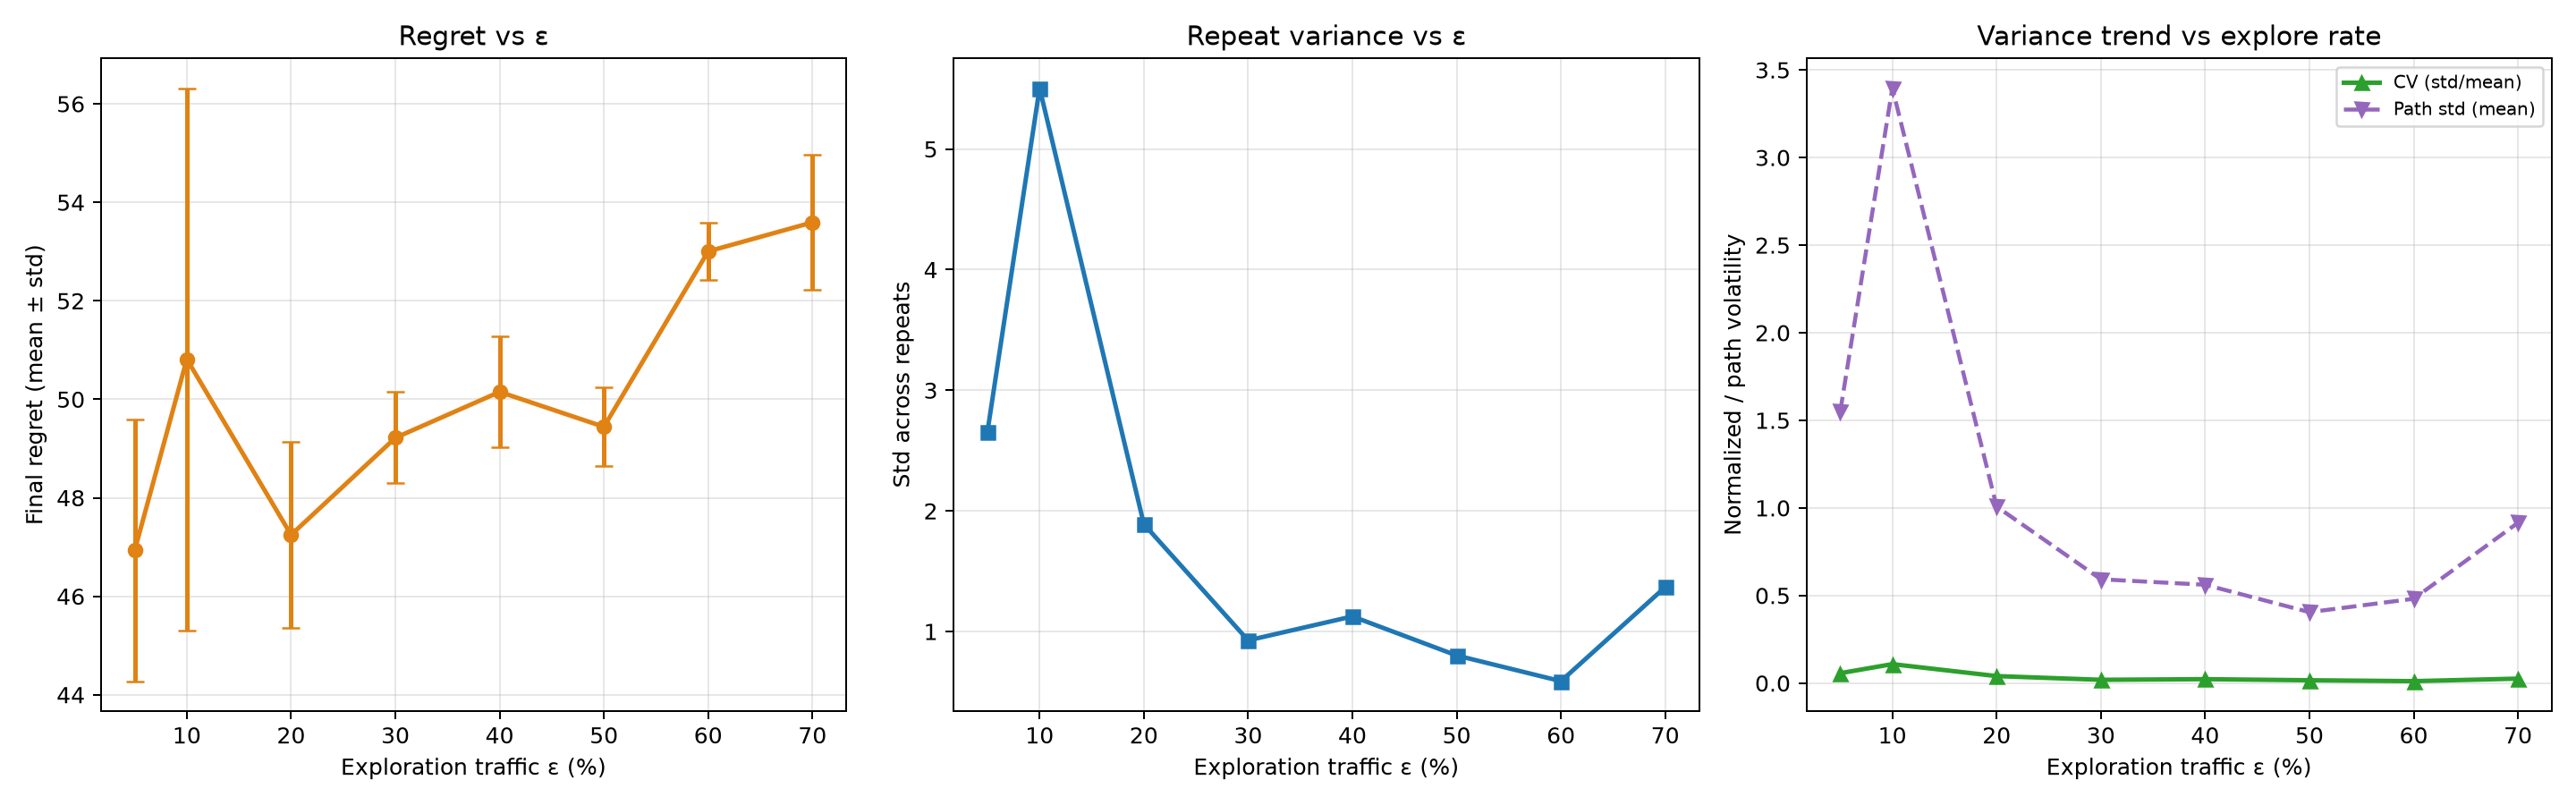

The file beside this chart, header and first rows:
config_id, epsilon, explore_traffic_ratio, expected_explore_batches, n_batches, final_regret_mean, final_regret_std, final_regret_cv, path_cumregret_std_mean, incremental_regret_var_mean, n_repeats
epsilon=0.05, 0.05, 0.05, 32.0, 640, 46.93, 2.656, 0.0566, 1.55, 0.002955, 3
epsilon=0.1, 0.1, 0.1, 64.0, 640, 50.81, 5.505, 0.1083, 3.396, 0.003923, 3
epsilon=0.2, 0.2, 0.2, 128.0, 640, 47.25, 1.89, 0.04, 1.008, 0.00345, 3
epsilon=0.3, 0.3, 0.3, 192.0, 640, 49.22, 0.9266, 0.01883, 0.5927, 0.003475, 3
epsilon=0.4, 0.4, 0.4, 256.0, 640, 50.15, 1.125, 0.02244, 0.5614, 0.004058, 3
epsilon=0.5, 0.5, 0.5, 320.0, 640, 49.44, 0.8016, 0.01621, 0.4049, 0.003544, 3
epsilon=0.6, 0.6, 0.6, 384.0, 640, 53, 0.5885, 0.0111, 0.4814, 0.004062, 3
epsilon=0.7, 0.7, 0.7, 448.0, 640, 53.59, 1.368, 0.02552, 0.9152, 0.004364, 3
